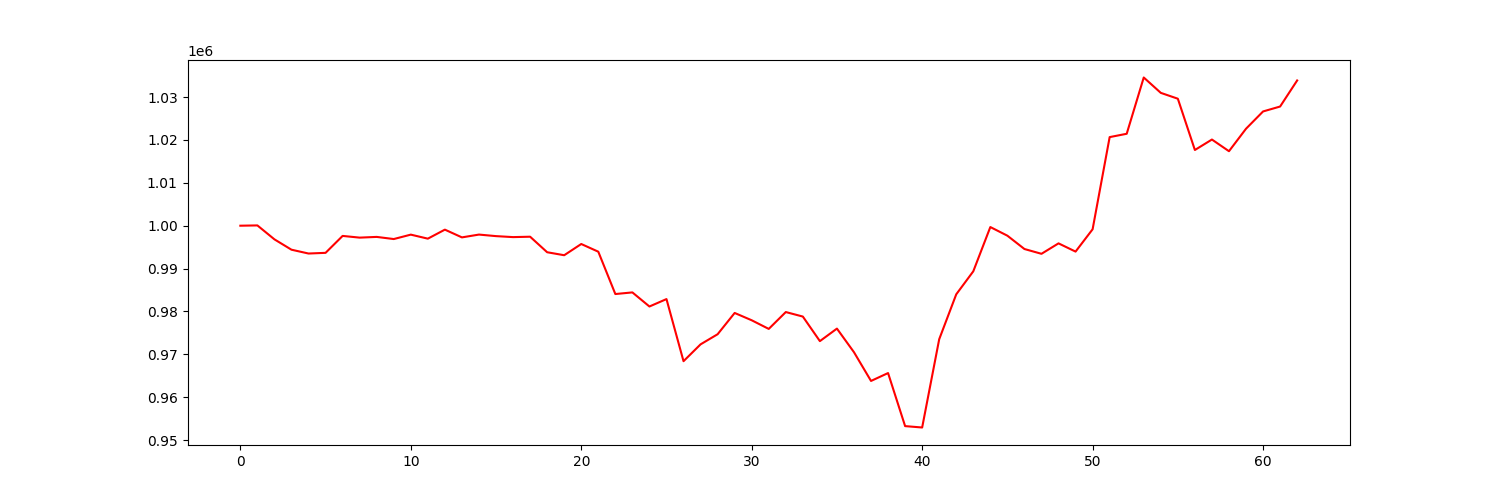

The table this chart was drawn from, first rows:
account_value, date, daily_return
1000000, 2019-04-04, 
1000068, 2019-04-05, 6.767428615961357e-05
996818, 2019-04-08, -0.003249
994405, 2019-04-09, -0.00242
993514, 2019-04-10, -0.000896
993674, 2019-04-11, 0.0001604
997619, 2019-04-12, 0.00397
997221, 2019-04-15, -0.0003991
997388, 2019-04-16, 0.0001678
996889, 2019-04-17, -0.0005001
997919, 2019-04-18, 0.001033
996981, 2019-04-22, -0.0009401
999083, 2019-04-23, 0.002109
997277, 2019-04-24, -0.001807
997932, 2019-04-25, 0.0006571
997571, 2019-04-26, -0.0003622
997342, 2019-04-29, -0.0002299
997434, 2019-04-30, 9.261865345089326e-05
993813, 2019-05-01, -0.00363
993118, 2019-05-02, -0.0006997
995734, 2019-05-03, 0.002634
993941, 2019-05-06, -0.0018
984071, 2019-05-07, -0.009931
984451, 2019-05-08, 0.0003862
981167, 2019-05-09, -0.003336
982894, 2019-05-10, 0.00176
968417, 2019-05-13, -0.01473
972342, 2019-05-14, 0.004053
974699, 2019-05-15, 0.002425
979660, 2019-05-16, 0.00509
977955, 2019-05-17, -0.001741
975942, 2019-05-20, -0.002058
979872, 2019-05-21, 0.004026
978819, 2019-05-22, -0.001074
973095, 2019-05-23, -0.005848
976012, 2019-05-24, 0.002998
970510, 2019-05-28, -0.005637
963812, 2019-05-29, -0.006902
965650, 2019-05-30, 0.001907
953282, 2019-05-31, -0.01281
952958, 2019-06-03, -0.000339
973537, 2019-06-04, 0.02159
984007, 2019-06-05, 0.01076
989370, 2019-06-06, 0.00545
999686, 2019-06-07, 0.01043
997672, 2019-06-10, -0.002015
994567, 2019-06-11, -0.003113
993449, 2019-06-12, -0.001124
995882, 2019-06-13, 0.002449
993964, 2019-06-14, -0.001926
999170, 2019-06-17, 0.005237
1020654, 2019-06-18, 0.0215
1021430, 2019-06-19, 0.0007607
1034549, 2019-06-20, 0.01284
1030968, 2019-06-21, -0.003461
1029604, 2019-06-24, -0.001323
1017649, 2019-06-25, -0.01161
1020087, 2019-06-26, 0.002397
1017367, 2019-06-27, -0.002667
1022606, 2019-06-28, 0.00515
... 3 more rows
